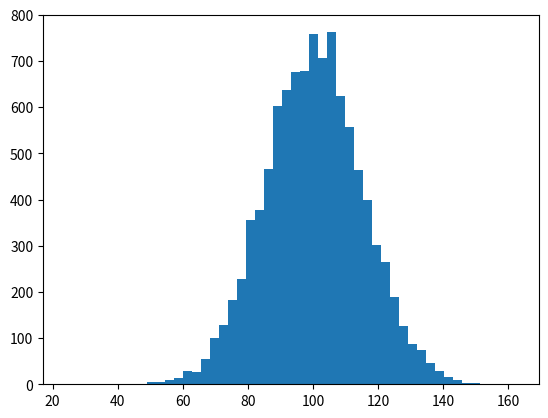

Here is the Python script that generated this plot: (Note: this script raises an exception after producing the figure.)

#!/usr/bin/env python
import numpy as np
import matplotlib.mlab as mlab
import matplotlib.pyplot as plt

mu, sigma = 100, 15
x = mu + sigma*np.random.randn(10000)

# the histogram of the data
n, bins, patches = plt.hist(x, 50, normed=1, facecolor='green', alpha=0.75)

# add a 'best fit' line
y = mlab.normpdf( bins, mu, sigma)
l = plt.plot(bins, y, 'r--', linewidth=1)

plt.xlabel('Smarts')
plt.ylabel('Probability')
plt.title(r'$\mathrm{Histogram\ of\ IQ:}\ \mu=100,\ \sigma=15$')
plt.axis([40, 160, 0, 0.03])
plt.grid(True)

plt.show()
